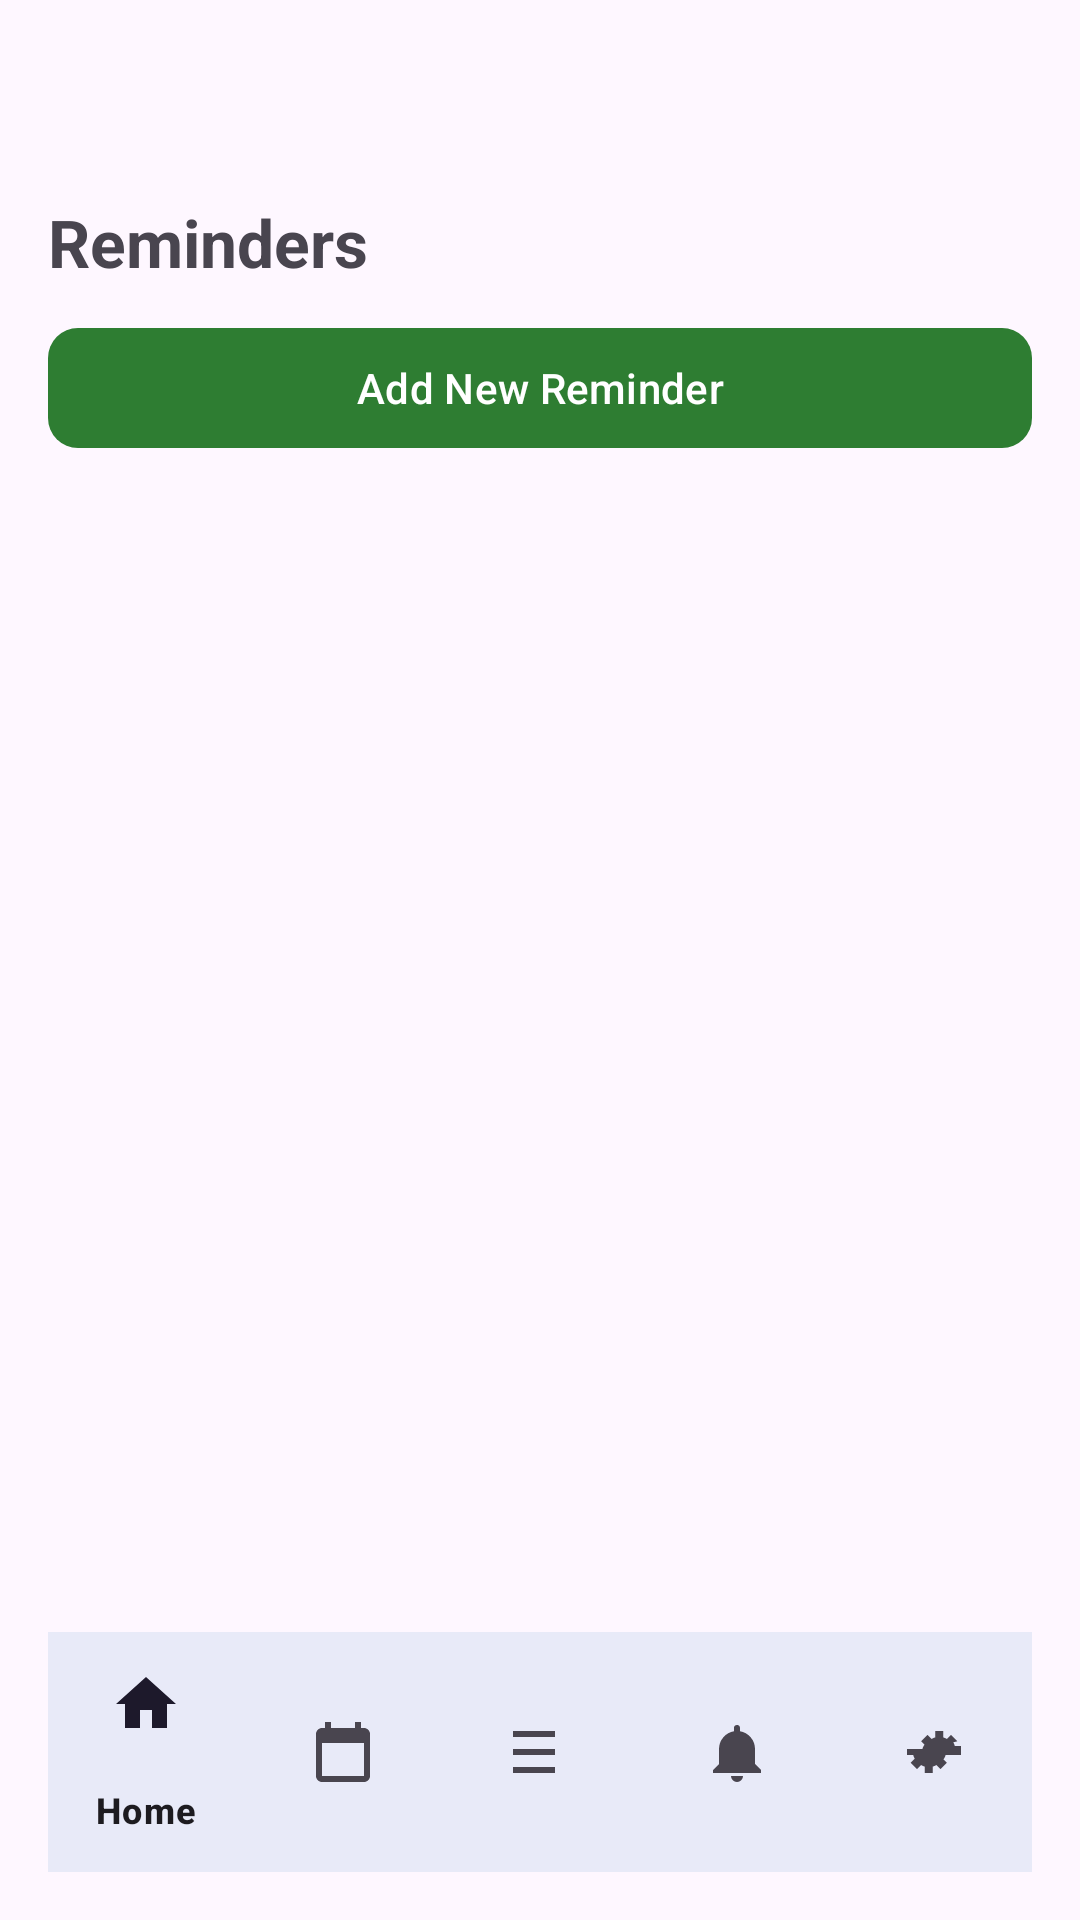

Here is an Android app screen rendered from its layout file. Give the layout XML and the strings, colors and styles it references.
<!-- AndroidManifest.xml: application theme Theme.AP2 -->
<!-- res/layout/activity_reminders.xml -->
<?xml version="1.0" encoding="utf-8"?>
<androidx.constraintlayout.widget.ConstraintLayout xmlns:android="http://schemas.android.com/apk/res/android"
    xmlns:app="http://schemas.android.com/apk/res-auto"
    xmlns:tools="http://schemas.android.com/tools"
    android:layout_width="match_parent"
    android:layout_height="match_parent"
    android:padding="16dp">

    <TextView
        android:layout_width="wrap_content"
        android:layout_height="wrap_content"
        android:text="Reminders"
        android:textStyle="bold"
        android:textSize="22sp"
        android:layout_marginTop="50dp"
        android:layout_marginBottom="20dp"
        android:id="@+id/tvTitle"
        app:layout_constraintTop_toTopOf="parent"
        app:layout_constraintStart_toStartOf="parent" />

    <com.google.android.material.button.MaterialButton
        android:id="@+id/btnAddReminder"
        android:layout_width="0dp"
        android:layout_height="wrap_content"
        android:text="Add New Reminder"
        android:textColor="@android:color/white"
        app:backgroundTint="@color/green_primary"
        app:cornerRadius="10dp"
        app:layout_constraintTop_toBottomOf="@id/tvTitle"
        app:layout_constraintStart_toStartOf="parent"
        app:layout_constraintEnd_toEndOf="parent"
        android:layout_marginTop="10dp"/>

    <androidx.recyclerview.widget.RecyclerView
        android:id="@+id/recyclerReminders"
        android:layout_width="0dp"
        android:layout_height="0dp"
        android:layout_marginTop="16dp"
        tools:listitem="@layout/item_reminder"
        app:layout_constraintTop_toBottomOf="@id/btnAddReminder"
        app:layout_constraintStart_toStartOf="parent"
        app:layout_constraintEnd_toEndOf="parent"
        app:layout_constraintBottom_toTopOf="@id/bottomNav" />

    <com.google.android.material.bottomnavigation.BottomNavigationView
        android:id="@+id/bottomNav"
        android:background="#E8EAF8"
        android:layout_width="match_parent"
        android:layout_height="wrap_content"
        android:layout_gravity="bottom"
        app:layout_constraintBottom_toBottomOf="parent"
        app:layout_constraintEnd_toEndOf="parent"
        app:layout_constraintStart_toStartOf="parent"
        app:menu="@menu/bottom_nav" />

</androidx.constraintlayout.widget.ConstraintLayout>
<!-- res/layout/item_reminder.xml (included above) -->
<?xml version="1.0" encoding="utf-8"?>
<com.google.android.material.card.MaterialCardView xmlns:android="http://schemas.android.com/apk/res/android"
    xmlns:app="http://schemas.android.com/apk/res-auto"
    android:layout_width="match_parent"
    android:layout_height="wrap_content"
    android:layout_marginTop="12dp"
    app:cardCornerRadius="12dp"
    app:cardElevation="0dp"
    app:cardBackgroundColor="@color/green_light"
    app:strokeWidth="1dp"
    app:strokeColor="@color/divider">

    <LinearLayout
        android:layout_width="match_parent"
        android:layout_height="wrap_content"
        android:orientation="vertical"
        android:padding="16dp">

        <LinearLayout
            android:layout_width="match_parent"
            android:layout_height="wrap_content"
            android:orientation="horizontal"
            android:gravity="center_vertical">

            <TextView
                android:id="@+id/tvTitle"
                android:layout_width="0dp"
                android:layout_height="wrap_content"
                android:layout_weight="1"
                android:text="Water Plants"
                android:textStyle="bold"
                android:textColor="@color/text_primary" />

            <ImageButton
                android:id="@+id/btnEdit"
                android:layout_width="36dp"
                android:layout_height="36dp"
                android:background="@android:color/transparent"
                android:src="@drawable/ic_edit"
                android:tint="@color/text_secondary"
                android:contentDescription="edit" />

            <ImageButton
                android:id="@+id/btnDelete"
                android:layout_width="36dp"
                android:layout_height="36dp"
                android:background="@android:color/transparent"
                android:src="@drawable/ic_delete"
                android:tint="@color/text_secondary"
                android:contentDescription="delete" />
        </LinearLayout>

        <LinearLayout
            android:layout_width="match_parent"
            android:layout_height="wrap_content"
            android:layout_marginTop="8dp"
            android:orientation="horizontal"
            android:gravity="center_vertical">

            <ImageView
                android:layout_width="18dp"
                android:layout_height="18dp"
                android:src="@drawable/ic_clock"
                android:tint="@color/text_secondary"
                android:contentDescription="clock" />

            <TextView
                android:id="@+id/tvSchedule"
                android:layout_width="wrap_content"
                android:layout_height="wrap_content"
                android:layout_marginStart="8dp"
                android:textColor="@color/text_secondary"
                android:text="Daily at 8:00 AM" />

            <ImageView
                android:layout_width="18dp"
                android:layout_height="18dp"
                android:layout_marginStart="12dp"
                android:src="@drawable/ic_calendar"
                android:tint="@color/text_secondary"
                android:contentDescription="frequency" />

            <TextView
                android:id="@+id/tvRepeat"
                android:layout_width="wrap_content"
                android:layout_height="wrap_content"
                android:layout_marginStart="12dp"
                android:textColor="@color/text_secondary"
                android:text="Daily" />
        </LinearLayout>
    </LinearLayout>

</com.google.android.material.card.MaterialCardView>
<!-- resources referenced by this layout -->
<resources>
  <color name="divider">#E0E0E0</color>
  <color name="green_light">#EAF5EC</color>
  <color name="green_primary">#2E7D32</color>
  <color name="text_primary">#000000</color>
  <color name="text_secondary">#666666</color>
  <!-- drawable ic_calendar (drawable) -->
  <?xml version="1.0" encoding="utf-8"?>
  <vector xmlns:android="http://schemas.android.com/apk/res/android"
      android:width="24dp" android:height="24dp"
      android:viewportWidth="24" android:viewportHeight="24">
      <path android:fillColor="#2E7D32" android:pathData="M19,4h-1V2h-2v2H8V2H6v2H5C3.9,4 3,4.9 3,6v14c0,1.1 0.9,2 2,2h14c1.1,0 2,-0.9 2,-2V6C21,4.9 20.1,4 19,4zM19,20H5V9h14V20z"/>
  </vector>
  <!-- drawable ic_clock (drawable) -->
  <?xml version="1.0" encoding="utf-8"?>
  <vector xmlns:android="http://schemas.android.com/apk/res/android"
      android:width="24dp"
      android:height="24dp"
      android:viewportWidth="24"
      android:viewportHeight="24">
      <path android:fillColor="#2E7D32" android:pathData="M12,2a10,10 0 1,0 10,10A10,10 0 0,0 12,2zm1,11h-4V7h2v4h2z"/>
  </vector>
  <!-- drawable ic_delete (drawable) -->
  <?xml version="1.0" encoding="utf-8"?>
  <vector xmlns:android="http://schemas.android.com/apk/res/android"
      android:width="24dp"
      android:height="24dp"
      android:viewportWidth="24"
      android:viewportHeight="24">
      <path android:fillColor="#666666" android:pathData="M6,19a2,2 0 0,0 2,2h8a2,2 0 0,0 2,-2V7H6v12zM19,4h-3.5l-1,-1h-5l-1,1H5v2h14V4z"/>
  </vector>
  <!-- drawable ic_edit (drawable) -->
  <?xml version="1.0" encoding="utf-8"?>
  <vector xmlns:android="http://schemas.android.com/apk/res/android"
      android:width="24dp"
      android:height="24dp"
      android:viewportWidth="24"
      android:viewportHeight="24">
      <path android:fillColor="#666666" android:pathData="M3,17.25V21h3.75L17.81,9.94l-3.75,-3.75L3,17.25zM21.41,6.34c0.39,-0.39 0.39,-1.02 0,-1.41l-2.34,-2.34c-0.39,-0.39 -1.02,-0.39 -1.41,0l-1.83,1.83 3.75,3.75 1.83,-1.83z"/>
  </vector>
  <style name="Theme.AP2" parent="Base.Theme.AP2" />
  <style name="Base.Theme.AP2" parent="Theme.Material3.DayNight.NoActionBar">
          
          
          
      </style>
</resources>
